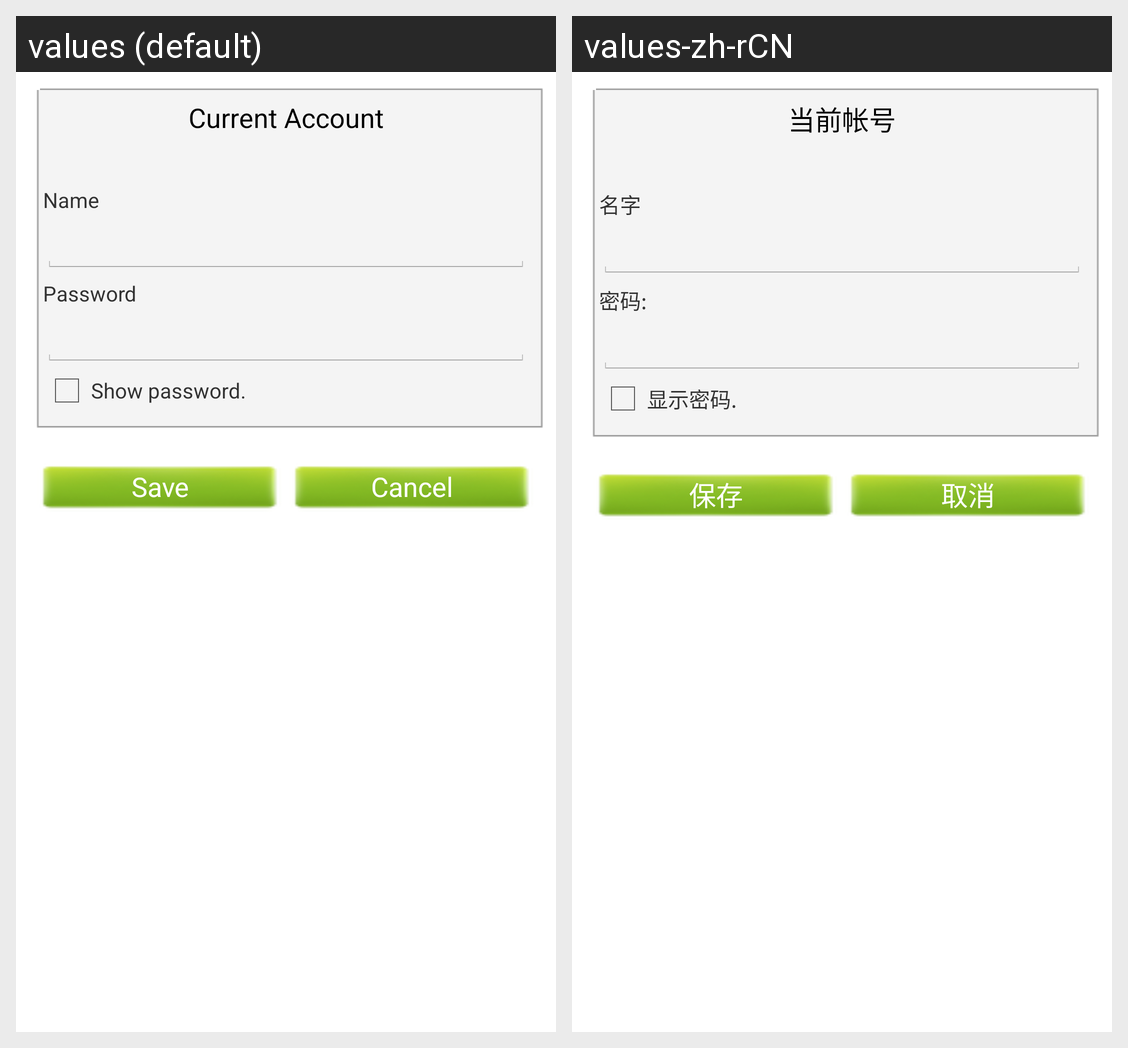

For this localized Android screen grid, give each drawn string resource with its value in every locale shown.
Android screen res/layout/account_dialog.xml rendered under 2 locales, left to right: values (default), values-zh-rCN. Device: Nexus 5 (rendered at 1080×1920; each locale shown at half size, 540×960, under a caption strip naming it); theme AppTheme.
Strings drawn on this screen, with the default value and each locale's value (text and hints the layout hard-codes, and strings that could not be matched under every locale, appear in the picture but are not listed):

wifi_current_account_txt
  values: Current Account
  values-zh-rCN: 当前帐号

wifi_user_name
  values: Name
  values-zh-rCN: 名字

wifi_password
  values: Password
  values-zh-rCN: 密码:

wifi_show_password
  values: Show password.
  values-zh-rCN: 显示密码.

wifi_account_dialog_save
  values: Save
  values-zh-rCN: 保存

wifi_account_dialog_cancel
  values: Cancel
  values-zh-rCN: 取消
